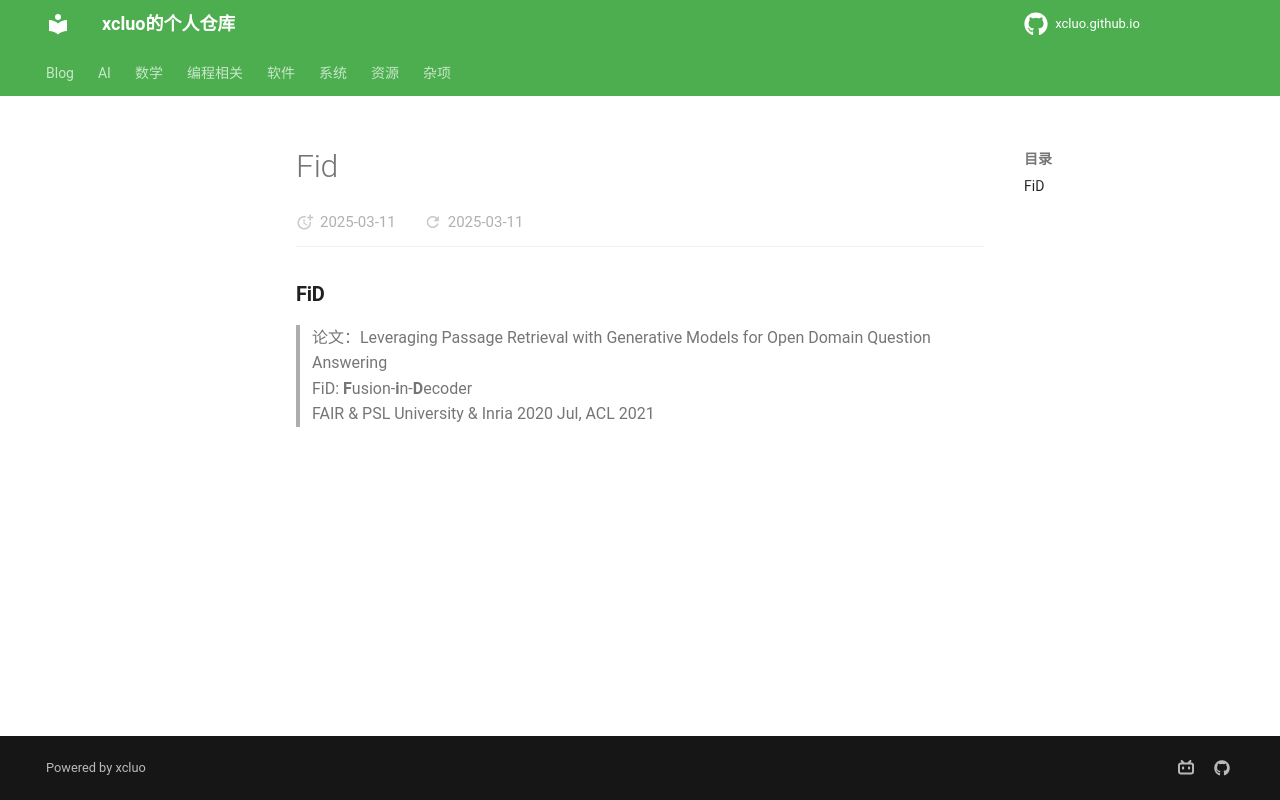

repository: xcluo/xcluo.github.io · page: AI/Paper_Reading/LM/LMs/RAG/fid.html · generator: mkdocs

### FiD
> 论文：Leveraging Passage Retrieval with Generative Models for Open Domain Question Answering  
> FiD: **F**usion-**i**n-**D**ecoder  
> FAIR & PSL University & Inria 2020 Jul, ACL 2021  
